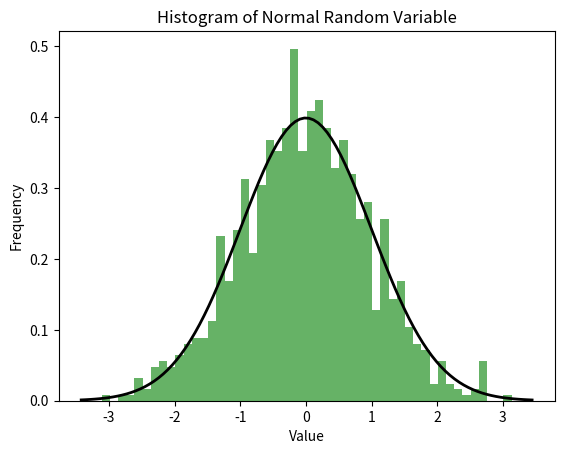

The matplotlib source for this figure:
import numpy as np
import matplotlib.pyplot as plt
from scipy.stats import chi2, norm

# Parameters for the normal distribution
mean = 0
std_dev = 1
sample_size = 1000

# Generate the random sample
random_sample = np.random.normal(loc=mean, scale=std_dev, size=sample_size)


# when calculated value is bigger/less than the value from table what does it mean
# what can you tell about the result of my program according to the answer from the above question

# Calculate the mean and variance of the sample
sample_mean = np.mean(random_sample)
sample_variance = np.var(random_sample)

# Calculate the mean error and variance error
mean_error = np.abs(sample_mean - mean) / np.sqrt(sample_size)
variance_error = np.abs(sample_variance - std_dev**2) / np.sqrt(2*(sample_size-1))

print(f"Sample mean: {sample_mean}")
print(f"Sample variance: {sample_variance}")
print(f"Mean error: {mean_error}")
print(f"Variance error: {variance_error}")

# Perform a chi-squared goodness of fit test
num_bins = 50
observed_counts, bin_edges = np.histogram(random_sample, bins=num_bins)
expected_counts = [((norm.cdf(bin_edges[i+1], mean, std_dev) -
                     norm.cdf(bin_edges[i], mean, std_dev)) * sample_size)
                   for i in range(num_bins)]

# Compute the chi-squared statistic and p-value
chi_squared_stat = np.sum((observed_counts - expected_counts)**2 / expected_counts)
p_value = 1 - chi2.cdf(chi_squared_stat, num_bins - 1)

print(f"Chi-squared statistic: {chi_squared_stat}")
print(f"P-value: {p_value}")


# Plot the histogram
plt.hist(random_sample, bins=50, density=True, alpha=0.6, color='g')
plt.xlabel('Value')
plt.ylabel('Frequency')
plt.title('Histogram of Normal Random Variable')

# Overlay the normal distribution curve
xmin, xmax = plt.xlim()
x = np.linspace(xmin, xmax, 100)
pdf = norm.pdf(x, mean, std_dev)
plt.plot(x, pdf, 'k', linewidth=2)

plt.show()
